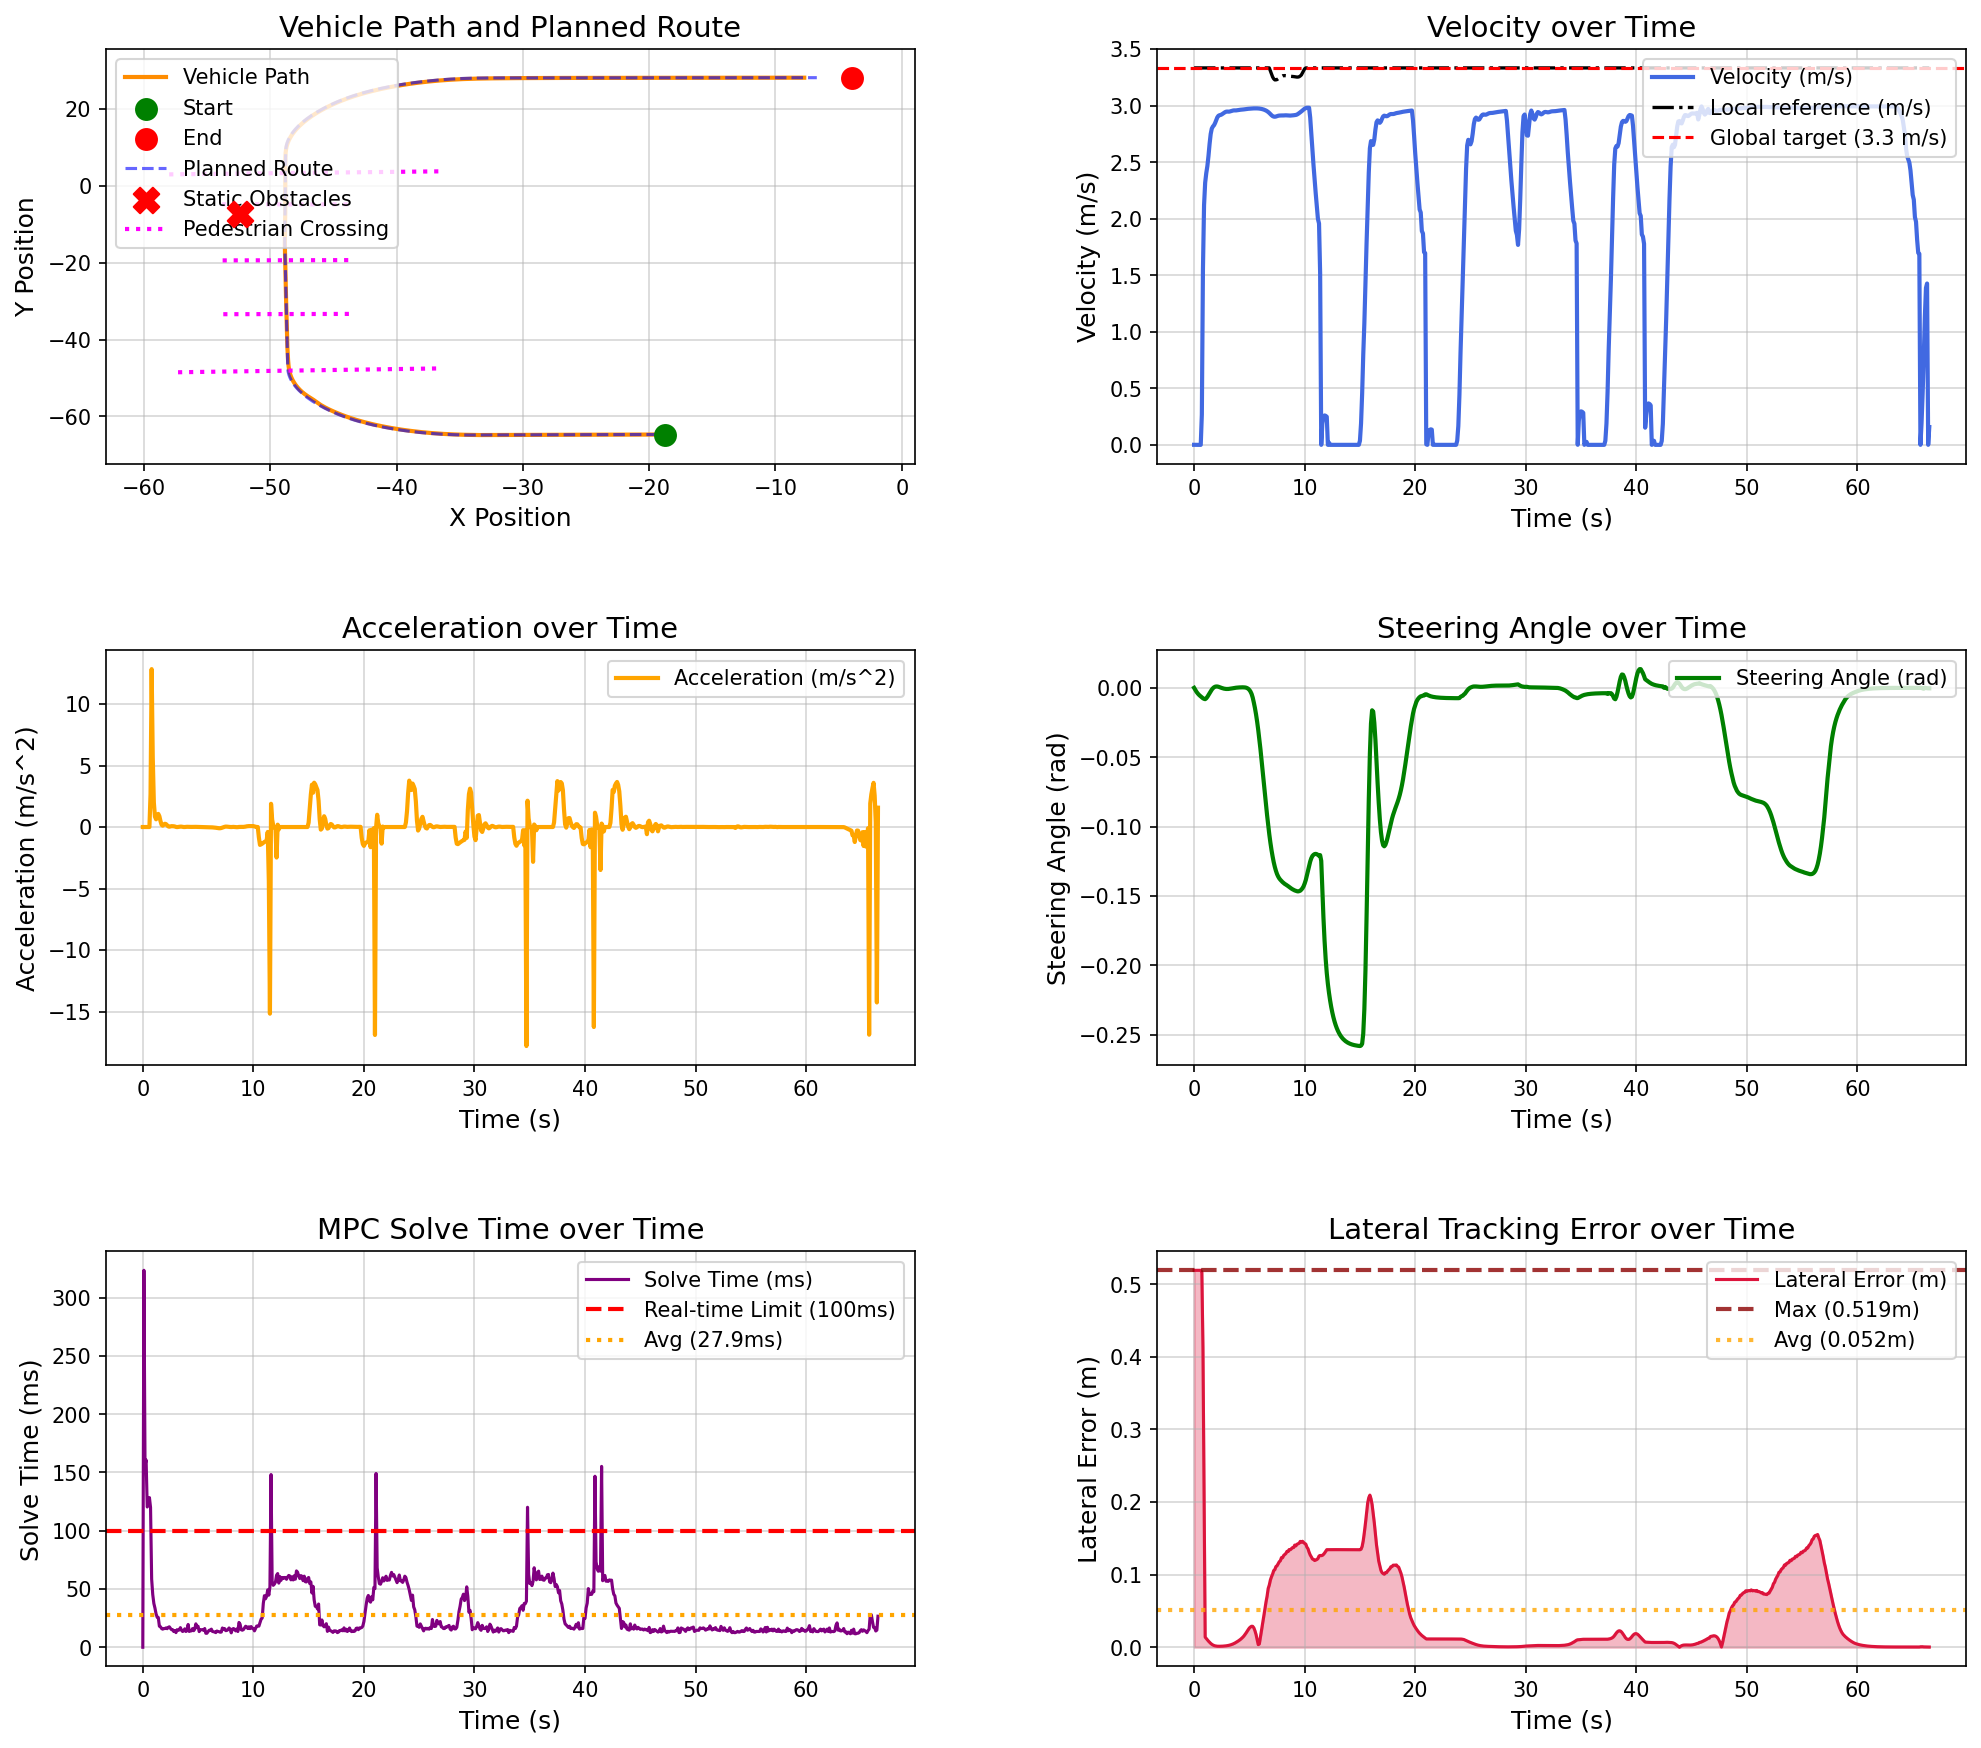

Values plotted in this chart, from the file beside it:
场景, step, time, x, y, yaw, speed, ac, steer, solve_time, lat_error, min_obstacle_dist, 
occluded_pedestrian_crossing, 0, 0.000000, -18.78, -64.71, -179.4, 0.000363, 0.000000, 0.000000, 0.000000, 0.5191, , 
occluded_pedestrian_crossing, 1, 0.1, -18.78, -64.71, -179.4, 0.000003, -0.003599, -0.001387, 323.4, 0.5191, , 
occluded_pedestrian_crossing, 2, 0.2, -18.78, -64.71, -179.4, 0.000002, -0.000009, -0.002674, 156.4, 0.5191, , 
occluded_pedestrian_crossing, 3, 0.3, -18.78, -64.71, -179.4, 0.000001, -0.000008, -0.003771, 160.6, 0.5191, , 
occluded_pedestrian_crossing, 4, 0.4, -18.78, -64.71, -179.4, 0.000001, -0.000005, -0.004706, 120.3, 0.5191, , 
occluded_pedestrian_crossing, 5, 0.5, -18.78, -64.71, -179.4, 0.000000, -0.000003, -0.005503, 122, 0.5191, , 
occluded_pedestrian_crossing, 6, 0.6, -18.78, -64.71, -179.4, 0.000000, -0.000001, -0.006183, 128.4, 0.5191, , 
occluded_pedestrian_crossing, 7, 0.7, -18.79, -64.71, -179.4, 0.2683, 2.683, -0.006762, 119.9, 0.5164, , 
occluded_pedestrian_crossing, 8, 0.8, -18.89, -64.71, -179.4, 1.552, 12.84, -0.007509, 58.51, 0.4124, , 
occluded_pedestrian_crossing, 9, 0.9, -19.08, -64.71, -179.5, 2.119, 5.674, -0.007939, 45.14, 0.2223, , 
occluded_pedestrian_crossing, 10, 1, -19.3, -64.71, -179.5, 2.318, 1.986, -0.008163, 37.57, 0.01392, , 
occluded_pedestrian_crossing, 11, 1.1, -19.54, -64.71, -179.5, 2.403, 0.8457, -0.007547, 33.56, 0.01203, , 
occluded_pedestrian_crossing, 12, 1.2, -19.78, -64.71, -179.5, 2.465, 0.6265, -0.006503, 28.62, 0.01015, , 
occluded_pedestrian_crossing, 13, 1.3, -20.03, -64.71, -179.6, 2.555, 0.8935, -0.005215, 25.73, 0.008362, , 
occluded_pedestrian_crossing, 14, 1.4, -20.29, -64.71, -179.6, 2.661, 1.067, -0.003838, 25.54, 0.006722, , 
occluded_pedestrian_crossing, 15, 1.5, -20.56, -64.71, -179.6, 2.749, 0.8763, -0.002492, 18.03, 0.005284, , 
occluded_pedestrian_crossing, 16, 1.6, -20.84, -64.72, -179.6, 2.797, 0.4814, -0.001292, 17.63, 0.004074, , 
occluded_pedestrian_crossing, 17, 1.7, -21.12, -64.72, -179.5, 2.815, 0.182, -0.000319, 16.01, 0.003117, , 
occluded_pedestrian_crossing, 18, 1.8, -21.4, -64.72, -179.5, 2.827, 0.1133, 0.000382, 15.53, 0.002399, , 
occluded_pedestrian_crossing, 19, 1.9, -21.68, -64.72, -179.5, 2.846, 0.1942, 0.000808, 16.02, 0.001910, , 
occluded_pedestrian_crossing, 20, 2, -21.96, -64.73, -179.5, 2.872, 0.2648, 0.000981, 16.06, 0.001587, , 
occluded_pedestrian_crossing, 21, 2.1, -22.25, -64.73, -179.4, 2.896, 0.2365, 0.000953, 16.59, 0.001411, , 
occluded_pedestrian_crossing, 22, 2.2, -22.54, -64.73, -179.4, 2.91, 0.1382, 0.000778, 15.87, 0.001345, , 
occluded_pedestrian_crossing, 23, 2.3, -22.83, -64.73, -179.4, 2.915, 0.05152, 0.000511, 17.03, 0.001352, , 
occluded_pedestrian_crossing, 24, 2.4, -23.12, -64.74, -179.4, 2.918, 0.02494, 0.000202, 17.53, 0.001381, , 
occluded_pedestrian_crossing, 25, 2.5, -23.41, -64.74, -179.4, 2.922, 0.04566, -0.000102, 16.16, 0.001459, , 
occluded_pedestrian_crossing, 26, 2.6, -23.7, -64.74, -179.3, 2.929, 0.07041, -0.000375, 15.09, 0.001527, , 
occluded_pedestrian_crossing, 27, 2.7, -23.99, -64.75, -179.3, 2.936, 0.06976, -0.000584, 15.03, 0.001641, , 
occluded_pedestrian_crossing, 28, 2.8, -24.29, -64.75, -179.3, 2.942, 0.06016, -0.000729, 13.52, 0.001787, , 
occluded_pedestrian_crossing, 29, 2.9, -24.58, -64.75, -179.3, 2.946, 0.04221, -0.000825, 14.09, 0.001975, , 
occluded_pedestrian_crossing, 30, 3, -24.87, -64.76, -179.3, 2.947, 0.009248, -0.000853, 12.53, 0.002197, , 
occluded_pedestrian_crossing, 31, 3.1, -25.17, -64.76, -179.3, 2.947, -0.006577, -0.000809, 15.04, 0.002479, , 
occluded_pedestrian_crossing, 32, 3.2, -25.46, -64.76, -179.3, 2.947, 0.006171, -0.000718, 14.53, 0.002842, , 
occluded_pedestrian_crossing, 33, 3.3, -25.75, -64.77, -179.3, 2.95, 0.02526, -0.000598, 14.85, 0.003282, , 
occluded_pedestrian_crossing, 34, 3.4, -26.05, -64.77, -179.3, 2.953, 0.03168, -0.000459, 16.84, 0.003813, , 
occluded_pedestrian_crossing, 35, 3.5, -26.34, -64.77, -179.2, 2.956, 0.03052, -0.000316, 14.63, 0.004414, , 
occluded_pedestrian_crossing, 36, 3.6, -26.64, -64.78, -179.2, 2.958, 0.01619, -0.000153, 13.51, 0.005116, , 
occluded_pedestrian_crossing, 37, 3.7, -26.93, -64.78, -179.2, 2.958, 0.000496, -0.000024, 14.05, 0.005902, , 
occluded_pedestrian_crossing, 38, 3.8, -27.23, -64.78, -179.2, 2.958, 0.000647, 0.000085, 15.81, 0.006785, , 
occluded_pedestrian_crossing, 39, 3.9, -27.52, -64.79, -179.2, 2.959, 0.01033, 0.000170, 13.53, 0.007719, , 
occluded_pedestrian_crossing, 40, 4, -27.82, -64.79, -179.2, 2.961, 0.01811, 0.000235, 14.15, 0.008721, , 
occluded_pedestrian_crossing, 41, 4.1, -28.11, -64.8, -179.1, 2.962, 0.01813, 0.000290, 19.53, 0.009779, , 
occluded_pedestrian_crossing, 42, 4.2, -28.41, -64.8, -179.1, 2.964, 0.01275, 0.000330, 13.54, 0.01095, , 
occluded_pedestrian_crossing, 43, 4.3, -28.7, -64.81, -179.1, 2.965, 0.008225, 0.000361, 14.03, 0.01227, , 
occluded_pedestrian_crossing, 44, 4.4, -29, -64.81, -179.1, 2.965, 0.008307, 0.000370, 14.04, 0.01378, , 
occluded_pedestrian_crossing, 45, 4.5, -29.29, -64.82, -179.1, 2.967, 0.0117, 0.000350, 16.02, 0.01545, , 
occluded_pedestrian_crossing, 46, 4.6, -29.59, -64.82, -179, 2.968, 0.01477, 0.000274, 14.2, 0.01748, , 
occluded_pedestrian_crossing, 47, 4.7, -29.88, -64.83, -179, 2.97, 0.01511, 0.000108, 15.54, 0.01967, , 
occluded_pedestrian_crossing, 48, 4.8, -30.18, -64.83, -179, 2.971, 0.01294, -0.000202, 20.05, 0.02209, , 
occluded_pedestrian_crossing, 49, 4.9, -30.47, -64.84, -179, 2.972, 0.01032, -0.000719, 17.25, 0.0244, , 
occluded_pedestrian_crossing, 50, 5, -30.77, -64.84, -179, 2.973, 0.008754, -0.001513, 17.97, 0.02655, , 
occluded_pedestrian_crossing, 51, 5.1, -31.07, -64.84, -179, 2.974, 0.008158, -0.002704, 13.42, 0.02794, , 
occluded_pedestrian_crossing, 52, 5.2, -31.36, -64.85, -179, 2.974, 0.008201, -0.004398, 15.02, 0.02894, , 
occluded_pedestrian_crossing, 53, 5.3, -31.66, -64.85, -179, 2.975, 0.007556, -0.006996, 15.03, 0.02877, , 
occluded_pedestrian_crossing, 54, 5.4, -31.96, -64.86, -179.1, 2.975, 0.003524, -0.01053, 15.03, 0.02676, , 
occluded_pedestrian_crossing, 55, 5.5, -32.25, -64.86, -179.2, 2.976, 0.001918, -0.01443, 14.53, 0.02283, , 
occluded_pedestrian_crossing, 56, 5.6, -32.55, -64.86, -179.4, 2.976, 0.000120, -0.01903, 16.04, 0.01763, , 
occluded_pedestrian_crossing, 57, 5.7, -32.84, -64.85, -179.6, 2.975, -0.002266, -0.02432, 11.95, 0.01086, , 
occluded_pedestrian_crossing, 58, 5.8, -33.14, -64.85, -179.8, 2.975, -0.005640, -0.0303, 12.01, 0.003566, , 
occluded_pedestrian_crossing, 59, 5.9, -33.44, -64.84, 179.9, 2.974, -0.009585, -0.03691, 13.35, 0.004680, , 
... 606 more rows
